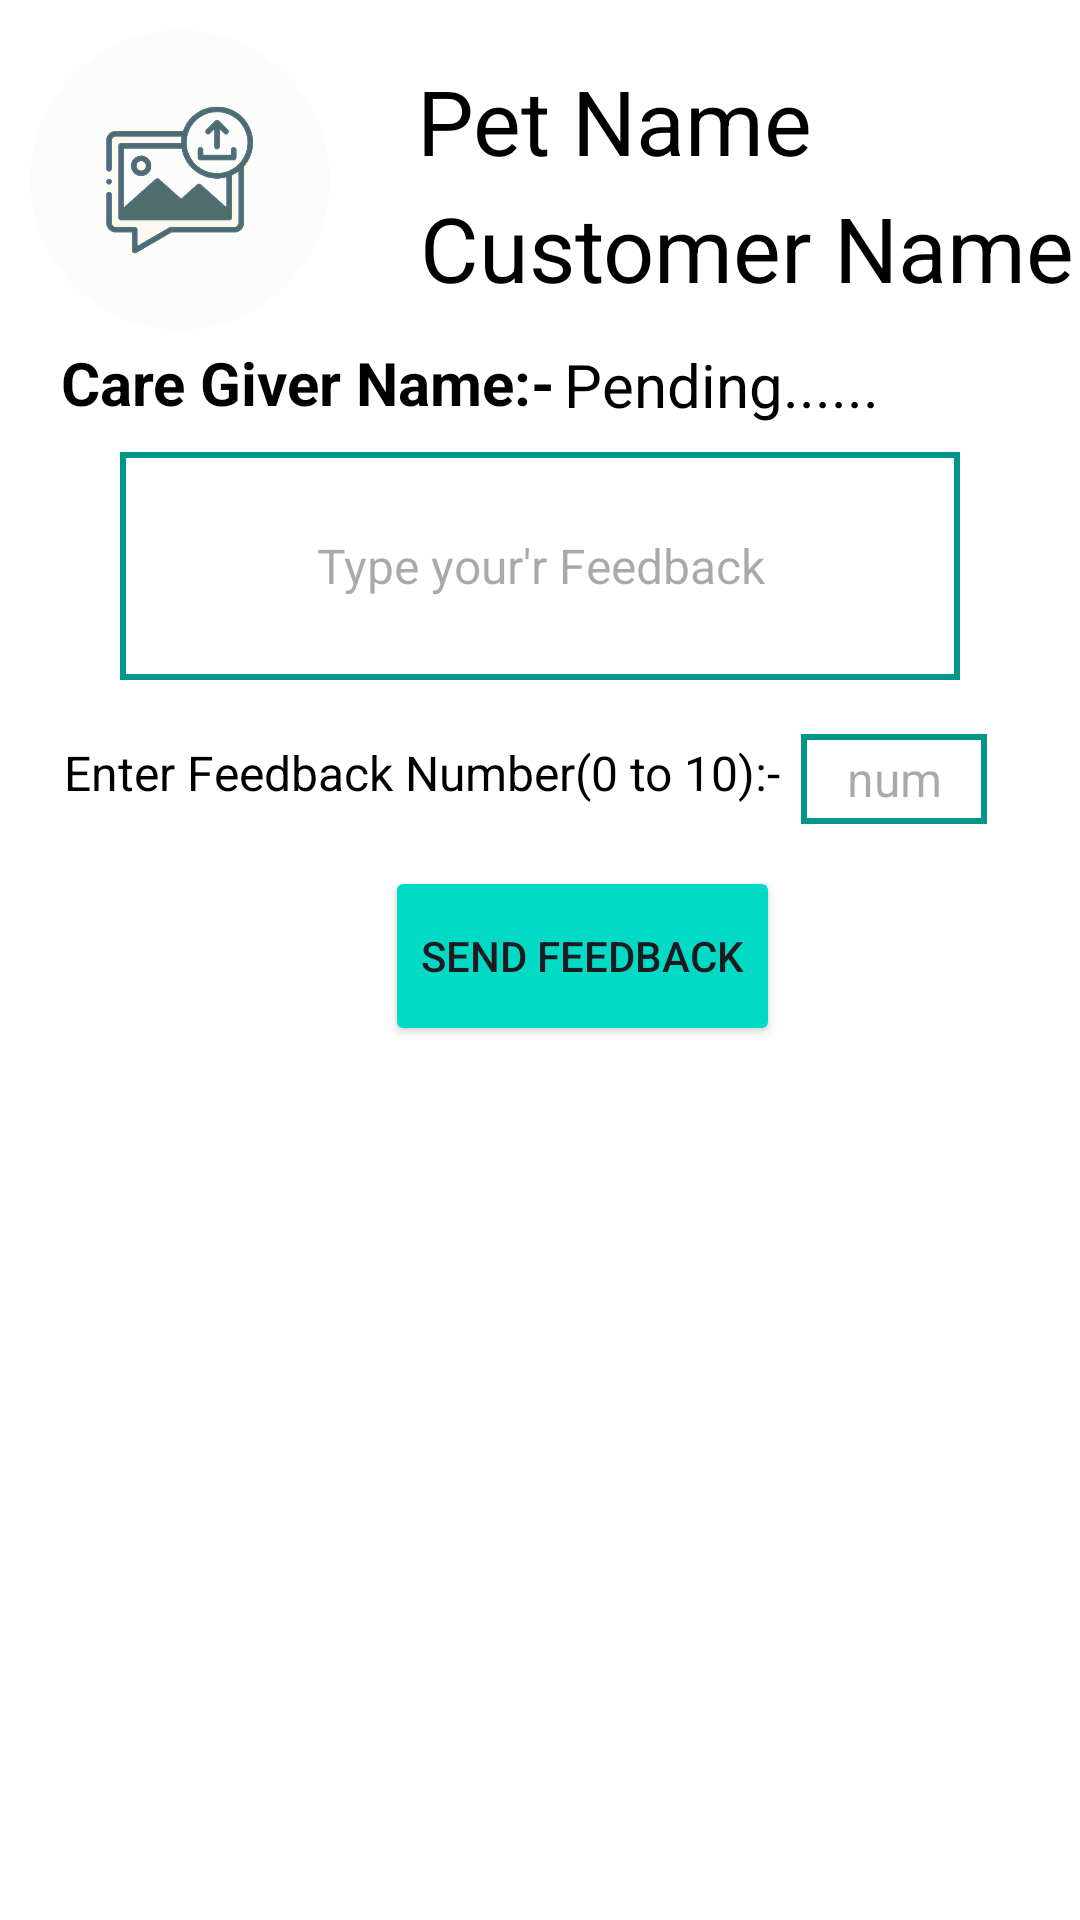

The Android layout XML behind this screen, and the referenced resources:
<!-- AndroidManifest.xml: application theme Theme.MyApplication -->
<!-- res/layout/confirm_item.xml -->
<?xml version="1.0" encoding="utf-8"?>
<androidx.cardview.widget.CardView
    xmlns:android="http://schemas.android.com/apk/res/android"
    android:layout_width="match_parent"
    android:layout_height="wrap_content"
    xmlns:app="http://schemas.android.com/apk/res-auto"
    android:id="@+id/conCard3"
    android:layout_marginStart="12dp"
    android:layout_marginEnd="12dp"
    android:layout_marginHorizontal="10dp"
    android:layout_marginVertical="10dp"
    app:cardCornerRadius="0dp"
    app:cardElevation="8dp">

    <RelativeLayout
        android:layout_width="match_parent"
        android:layout_height="358dp">

        <com.google.android.material.imageview.ShapeableImageView
            android:id="@+id/conImage1"
            android:layout_width="100dp"
            android:layout_height="100dp"
            android:layout_marginStart="10dp"
            android:layout_marginTop="10dp"
            android:layout_marginBottom="10dp"
            android:scaleType="centerCrop"
            android:src="@drawable/uploadimg"
            app:shapeAppearanceOverlay="@style/roundedImageViewRounded" />

        <TextView
            android:id="@+id/concname1"
            android:layout_width="240dp"
            android:layout_height="wrap_content"
            android:layout_below="@+id/conpname1"
            android:layout_marginStart="30dp"
            android:layout_marginTop="2dp"
            android:layout_toEndOf="@id/conImage1"
            android:text="Customer Name"
            android:textColor="@color/black"
            android:textSize="30sp" />

        <TextView
            android:id="@+id/conpname1"
            android:layout_width="240dp"
            android:layout_height="wrap_content"
            android:layout_marginStart="29dp"
            android:layout_marginTop="20dp"
            android:layout_toEndOf="@id/conImage1"
            android:text="Pet Name"
            android:textColor="@color/black"
            android:textSize="30sp" />

        <TextView
            android:id="@+id/concaregiveqr"
            android:layout_width="wrap_content"
            android:layout_height="wrap_content"
            android:layout_alignTop="@+id/conpname1"
            android:layout_marginStart="-90dp"
            android:layout_marginTop="94dp"
            android:layout_toEndOf="@id/conImage1"
            android:maxLines="1"
            android:text="Care Giver Name:-"
            android:textColor="@color/black"
            android:textSize="20sp"
            android:textStyle="bold" />

        <TextView
            android:id="@+id/conaregiver"
            android:layout_width="135dp"
            android:layout_height="wrap_content"
            android:layout_below="@+id/concname1"
            android:layout_marginStart="78dp"
            android:layout_marginTop="12dp"
            android:layout_toEndOf="@id/conImage1"
            android:maxLines="1"
            android:text="Pending......"
            android:textColor="@color/black"
            android:textSize="20sp" />

        <EditText
            android:id="@+id/feedback"
            android:layout_width="339dp"
            android:layout_height="76dp"
            android:layout_below="@+id/concname1"
            android:layout_alignParentStart="true"
            android:layout_alignParentEnd="true"
            android:layout_marginStart="40dp"
            android:layout_marginTop="48dp"
            android:layout_marginEnd="40dp"
            android:background="@drawable/lavender_border"
            android:gravity="center"
            android:hint="Type your'r Feedback"
            android:maxLines="1"
            android:textColor="@color/black"
            android:textSize="16sp" />

        <LinearLayout
            android:layout_width="wrap_content"
            android:layout_height="wrap_content"
            android:layout_below="@+id/feedback"
            android:layout_alignParentEnd="true"
            android:layout_marginTop="62dp"
            android:layout_marginEnd="100dp"
            android:orientation="horizontal">


            <Button
                android:id="@+id/confeedback"
                android:layout_width="match_parent"
                android:layout_height="60dp"
                android:layout_marginStart="0dp"
                android:backgroundTint="@color/teal_200"
                android:drawableLeft="@drawable/baseline_connect_without_contact_24"
                android:gravity="center"
                android:text="Send feedback" />


        </LinearLayout>

        <LinearLayout
            android:layout_width="wrap_content"
            android:layout_height="wrap_content"
            android:layout_below="@+id/feedback"
            android:layout_alignStart="@+id/conImage1"
            android:layout_marginStart="9dp"
            android:layout_marginTop="5dp"
            android:orientation="horizontal">


        </LinearLayout>

        <TextView
            android:id="@+id/feedback6"
            android:layout_width="wrap_content"
            android:layout_height="wrap_content"
            android:layout_below="@+id/concname1"
            android:layout_marginStart="-89dp"
            android:layout_marginTop="144dp"
            android:layout_toEndOf="@id/conImage1"
            android:gravity="center"
            android:maxLines="1"
            android:text="Enter Feedback Number(0 to 10):-"
            android:textColor="@color/black"
            android:textSize="16sp" />

        <EditText
            android:id="@+id/feedbacknum"
            android:layout_width="62dp"
            android:layout_height="30dp"
            android:layout_below="@+id/concname1"
            android:layout_marginStart="157dp"
            android:layout_marginTop="142dp"
            android:layout_toEndOf="@id/conImage1"
            android:background="@drawable/lavender_border"
            android:gravity="center"
            android:maxLines="1"
            android:hint="num"
            android:textColor="@color/black"
            android:textSize="16sp" />


    </RelativeLayout>

</androidx.cardview.widget.CardView>
<!-- resources referenced by this layout -->
<resources>
  <color name="black">#FF000000</color>
  <color name="teal_200">#FF03DAC5</color>
  <!-- drawable lavender_border (drawable) -->
  <?xml version="1.0" encoding="utf-8"?>
  <shape xmlns:android="http://schemas.android.com/apk/res/android"
      android:shape="rectangle">
      <stroke
          android:width="2dp"
          android:color="@color/Greean"/>
      <corners
          android:radius="0dp"/>
  </shape>
  <!-- drawable uploadimg: png bitmap (drawable, 60829 bytes) -->
  <style name="roundedImageViewRounded">
          <item name="cornerFamily">rounded</item>
          <item name="cornerSize">50%</item>
      </style>
  <style name="Theme.MyApplication" parent="Base.Theme.MyApplication" />
  <color name="Greean">#009688</color>
  <style name="Base.Theme.MyApplication" parent="Theme.Material3.DayNight.NoActionBar">
          
          <item name="colorPrimary">@color/Greean</item>
          <item name="colorPrimaryVariant">@color/Greean</item>
          <item name="colorOnPrimary">@color/white</item>
          
          <item name="colorSecondary">@color/teal_200</item>
          <item name="colorSecondaryVariant">@color/teal_700</item>
          <item name="colorOnSecondary">@color/black</item>
          
          <item name="android:statusBarColor">?attr/colorPrimaryVariant</item>
          
      </style>
  <color name="white">#FFFFFFFF</color>
  <color name="teal_700">#FF018786</color>
</resources>
